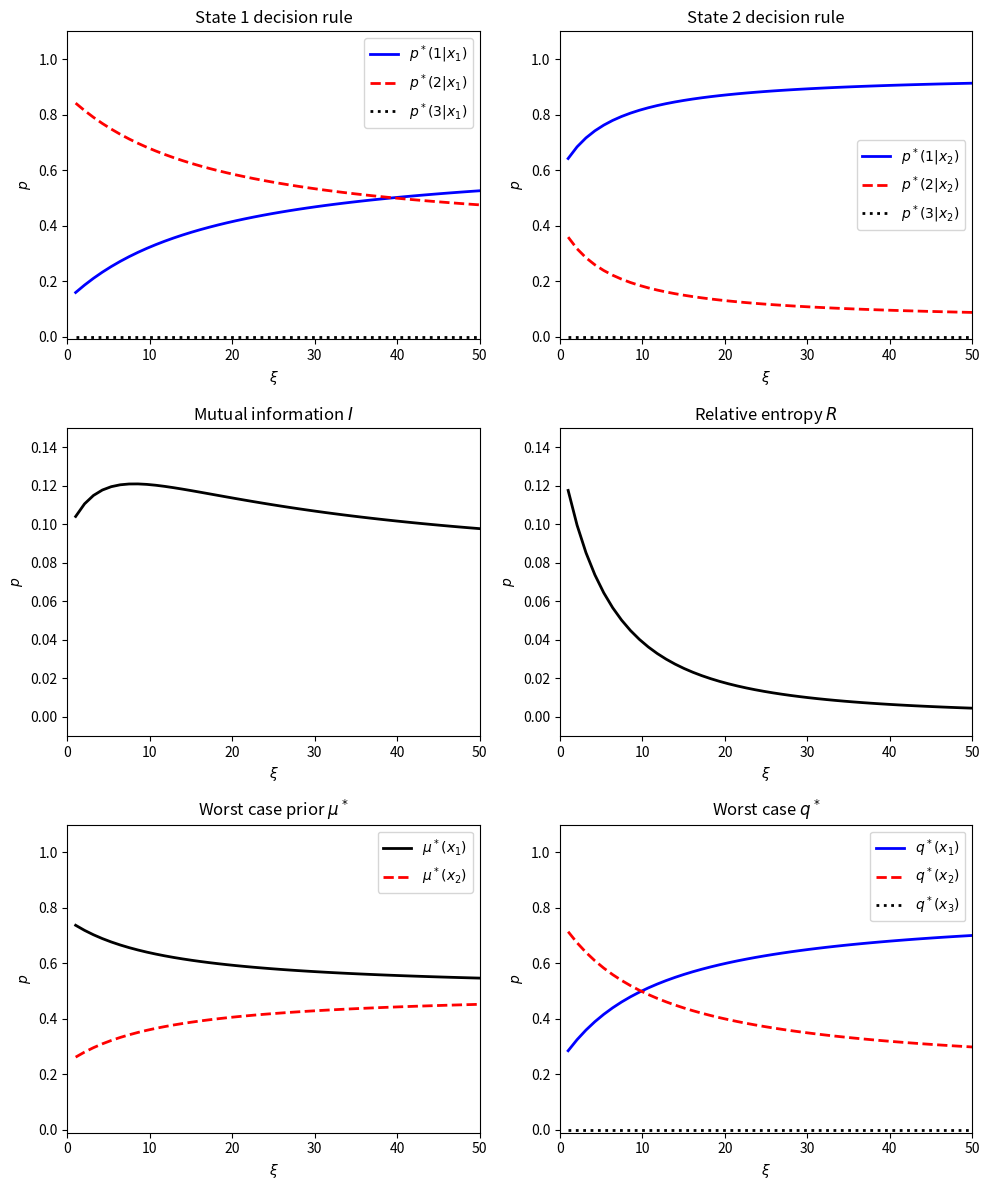

The matplotlib source for this figure: (Note: this script raises an exception after producing the figure.)
import numpy as np
import matplotlib.pyplot as plt

# Constants
N = 2  # Number of states
M = 3  # Number of actions
Lam_array = [10]  # Lambda values to explore
alpha_array = [0.0]  # Alpha values to explore

# Create xi_set array
xi_minstart = 1
xi_max = 55
xi_increment = (xi_max - xi_minstart) / 50
xi_set = np.arange(xi_minstart, xi_max, xi_increment)
T = len(xi_set)

# Time step parameters
q_step = 0.1
p_step = 0.1
mu_step = 0.1

# Baseline prior
hat_mu = np.array([0.5, 0.5])

eps = 1e-8  # Error tolerance

# Utility function based on payoff and alpha
def utility_function(payoff, alpha):
    if alpha != 1:
        return 1 / (1 - alpha) * (payoff**(1 - alpha) - 1)
    elif alpha == 1:
        return np.log(payoff + 1e-7) if payoff >= 0 else ValueError("Negative log utility")

# Payoff set definition
r = 7.5
payoff_set = np.array([[0.0, r * 2], [r, 0.0], [5.0, 5.0]])

# Utility calculation for different actions and states
def utility(x, a, alpha):
    return utility_function(payoff_set[a, x], alpha)

# Main loop: Calculate decision rules and related metrics for each alpha and lambda
for l in Lam_array:
    for alph in alpha_array:
        p = np.ones((T, M, N)) / M  # Initialize p(a|x) with equal probabilities
        q, v, mu = np.zeros((T, M)), np.zeros((T, N)), np.zeros((T, N))
        post = np.zeros((T, N, M))  # Posterior distribution
        p_old, q_old, mu_old = np.zeros_like(p), np.zeros_like(q), np.zeros_like(mu)

        for t in range(T):
            xi = xi_set[t]
            mu[t, :] = hat_mu
            p_old[t, :, :], q_old[t, :], mu_old[t, :] = p[t, :, :], q[t, :], mu[t, :]

            Iter_err, Iter = float('inf'), 0

            while Iter_err > eps:
                Iter += 1
                # Update q
                for a in range(M):
                    q[t, a] = (1 - q_step) * q_old[t, a] + q_step * sum(mu[t, x] * p[t, a, x] for x in range(N))

                # Update p
                for x in range(N):
                    den = sum(q[t, a] * np.exp(utility(x, a, alph) / l) for a in range(M))
                    for a in range(M):
                        p[t, a, x] = (1 - p_step) * p_old[t, a, x] + p_step * (q[t, a] * np.exp(utility(x, a, alph) / l) / den)

                # Update v
                for x in range(N):
                    tot = sum(q[t, a] * np.exp(utility(x, a, alph) / l) for a in range(M))
                    v[t, x] = l * np.log(tot)

                # Update mu
                den = sum(np.exp(-v[t, x] / xi) * hat_mu[x] for x in range(N))
                for x in range(N):
                    mu[t, x] = (1 - mu_step) * mu_old[t, x] + mu_step * np.exp(-v[t, x] / xi) * hat_mu[x] / den

                # Check for convergence
                Iter_err = (np.linalg.norm(p[t, :, :] - p_old[t, :, :], 'fro') +
                            np.linalg.norm(q[t, :] - q_old[t, :]) +
                            np.linalg.norm(mu[t, :] - mu_old[t, :]))
                p_old[t, :, :], q_old[t, :], mu_old[t, :] = p[t, :, :], q[t, :], mu[t, :]

            # Update posterior distribution
            for a in range(M):
                for x in range(N):
                    if q[t, a] > 1e-4:
                        post[t, x, a] = p[t, a, x] * mu[t, x] / q[t, a]

        # Calculate relative entropy R
        R = np.sum(np.log(mu / hat_mu) * mu, axis=1)

        # Calculate mutual information I
        I = np.zeros(T)
        for i in range(T):
            q_array = np.array(q[i]).reshape(-1, 1)
            q_array_2 = np.repeat(q_array, N, axis=1)
            I[i] = np.sum(np.sum(np.log(p[i, :, :] / q_array_2) * p[i, :, :], axis=0) * mu[i])

        # Calculate baseline q
        q_baseline = np.sum(0.5 * p, axis=2)

# Plotting results
index = xi_set
fig, axs = plt.subplots(3, 2, figsize=(10, 12))

# Subplot configurations
configurations = [
    (axs[0, 0], p[:, 0, 0], p[:, 1, 0], p[:, 2, 0], 'State 1 decision rule', r'$p^*(1|x_1)$', r'$p^*(2|x_1)$', r'$p^*(3|x_1)$'),
    (axs[0, 1], p[:, 0, 1], p[:, 1, 1], p[:, 2, 1], 'State 2 decision rule', r'$p^*(1|x_2)$', r'$p^*(2|x_2)$', r'$p^*(3|x_2)$'),
    (axs[1, 0], I, None, None, 'Mutual information $I$', None, None, None),
    (axs[1, 1], R, None, None, 'Relative entropy $R$', None, None, None),
    (axs[2, 0], mu[:, 0], mu[:, 1], None, 'Worst case prior $\mu^*$', r'$\mu^*(x_1)$', r'$\mu^*(x_2)$', None),
    (axs[2, 1], q[:, 0], q[:, 1], q[:, 2], 'Worst case $q^*$', r'$q^*(x_1)$', r'$q^*(x_2)$', r'$q^*(x_3)$')
]

# Plot each subplot
for ax, data1, data2, data3, title, label1, label2, label3 in configurations:
    if data3 is not None:
        ax.plot(index, data1, '-b', linewidth=2, label=label1)
    else:
        ax.plot(index, data1, '-k', linewidth=2, label=label1)
    if data2 is not None:
        ax.plot(index, data2, '-r', linewidth=2, linestyle='dashed', label=label2)
    if data3 is not None:
        ax.plot(index, data3, '-k', linewidth=2, linestyle='dotted', label=label3)
    ax.set_xlabel(r'$\xi$')
    ax.set_ylabel(r'$p$')
    ax.set_title(title)
    if label1 is not None:
        ax.legend(loc='best')
    ax.set_ylim(-0.01, 1.1)
    ax.set_xlim(0, 50)

# Adjust ylim for specific plots
axs[1, 0].set_ylim(-0.01, 0.15)
axs[1, 1].set_ylim(-0.01, 0.15)

# Finalize and save the figure
plt.tight_layout()
results = {'p': p, 'mu': mu, 'q': q, 'R': R, 'I': I}
# plt.savefig("../plots/figure_2.png", dpi=300)
# np.savez("../results/figure_2.npz", results)

plt.savefig("../plots/figure_2_appdx.png", dpi=300)
np.savez("../results/figure_2_appdx.npz", results)

# Close the plot to free up resources
plt.close()
